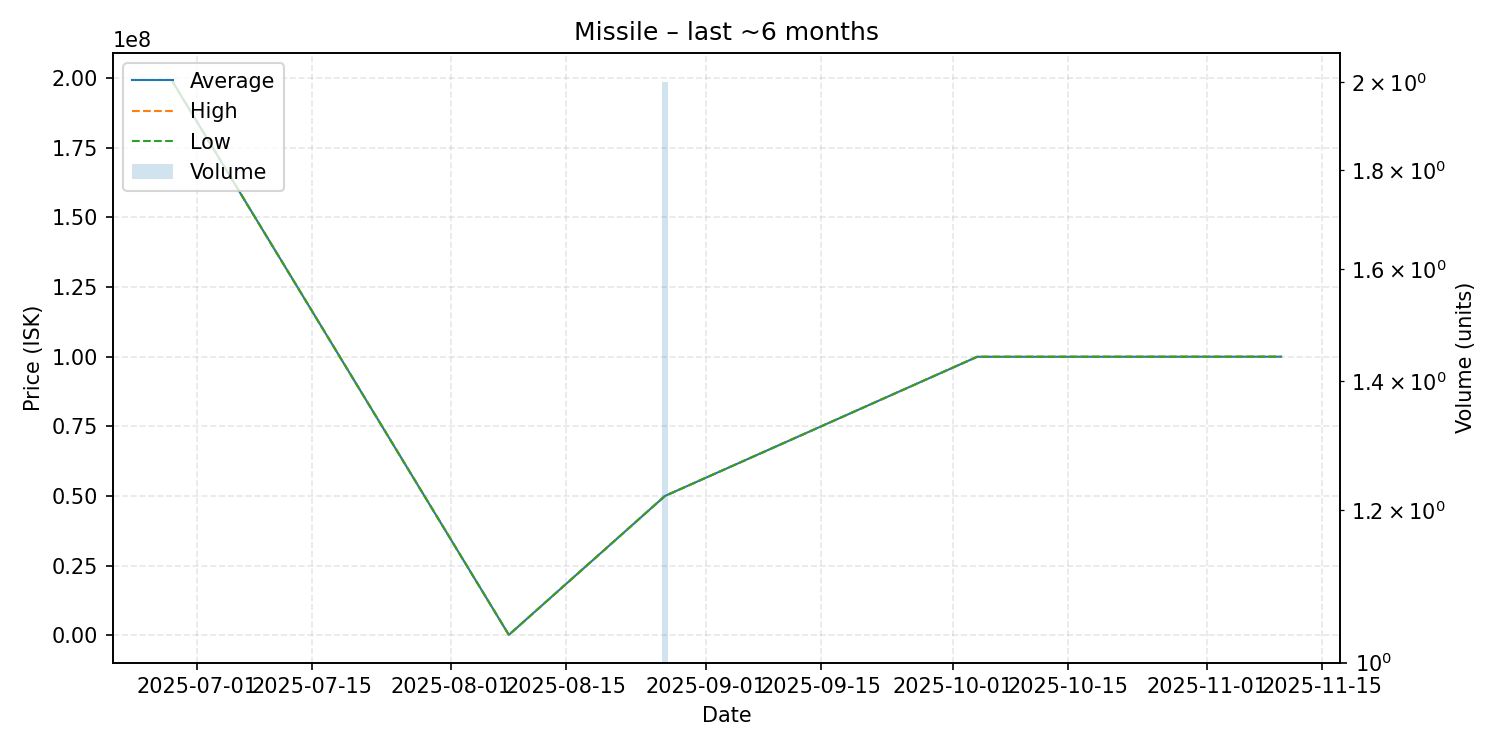

The table this chart was drawn from, first rows:
date, average, highest, lowest, order_count, volume
2025-06-28, 199100000, 199100000, 199100000, 1, 1
2025-08-08, 120000, 120000, 120000, 1, 1
2025-08-27, 49995000, 50000000, 49990000, 2, 2
2025-10-04, 99970000, 99970000, 99970000, 1, 1
2025-11-10, 100000000, 100000000, 100000000, 1, 1
